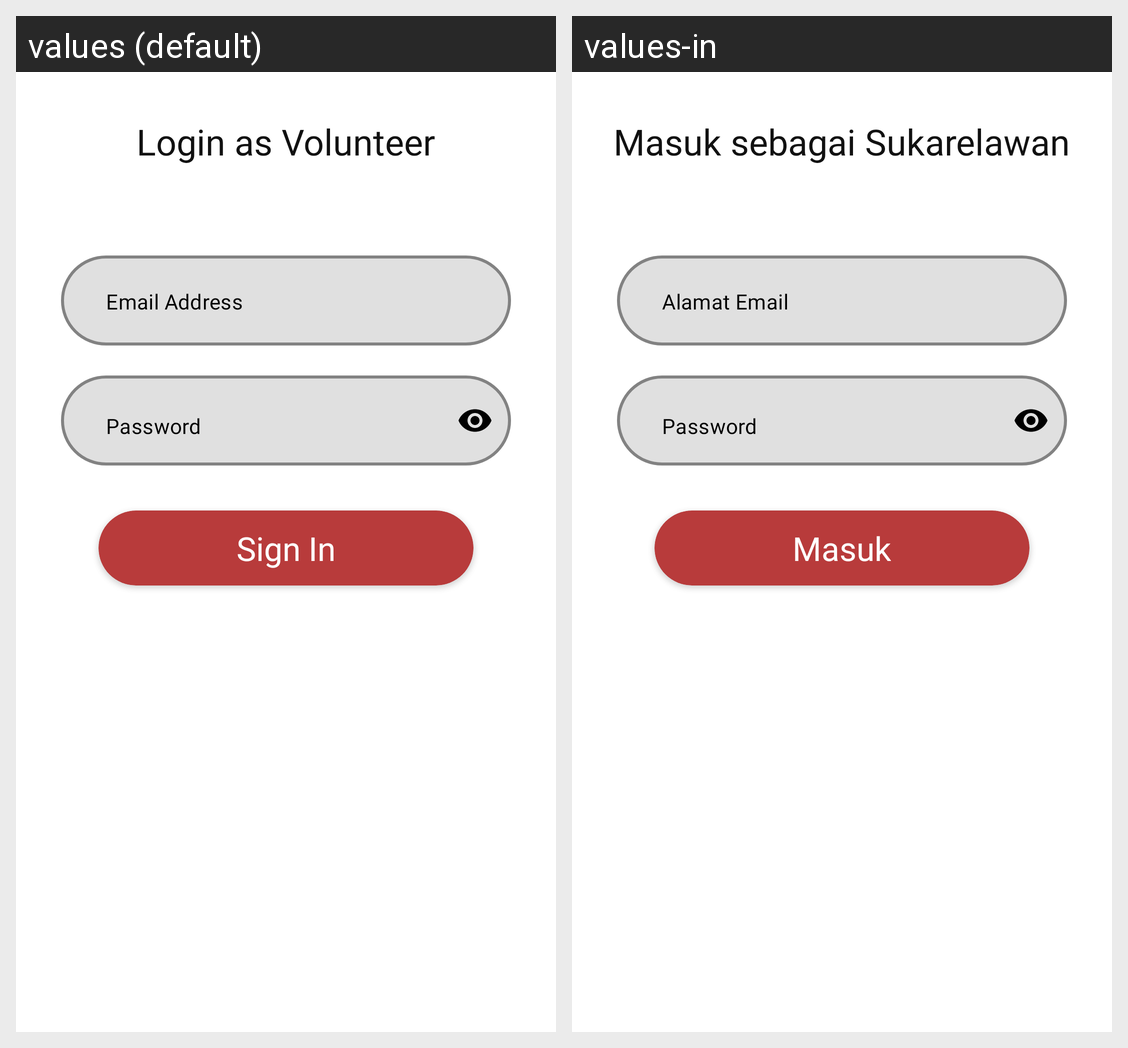

Here is an Android app screen in its default locale and in the app's own translations. Write out the translated-string differences for the strings that appear on this screen.
Android screen res/layout/fragment_login_volunteer.xml rendered under 2 locales, left to right: values (default), values-in. Device: Nexus 5 (rendered at 1080×1920; each locale shown at half size, 540×960, under a caption strip naming it); theme Theme.Turahan.
Strings drawn on this screen, with the default value and each locale's value (text and hints the layout hard-codes, and strings that could not be matched under every locale, appear in the picture but are not listed):

login_as_volunteer
  values: Login as Volunteer
  values-in: Masuk sebagai Sukarelawan

email_address
  values: Email Address
  values-in: Alamat Email

password
  values: Password
  values-in: Password

sign_in
  values: Sign In
  values-in: Masuk
